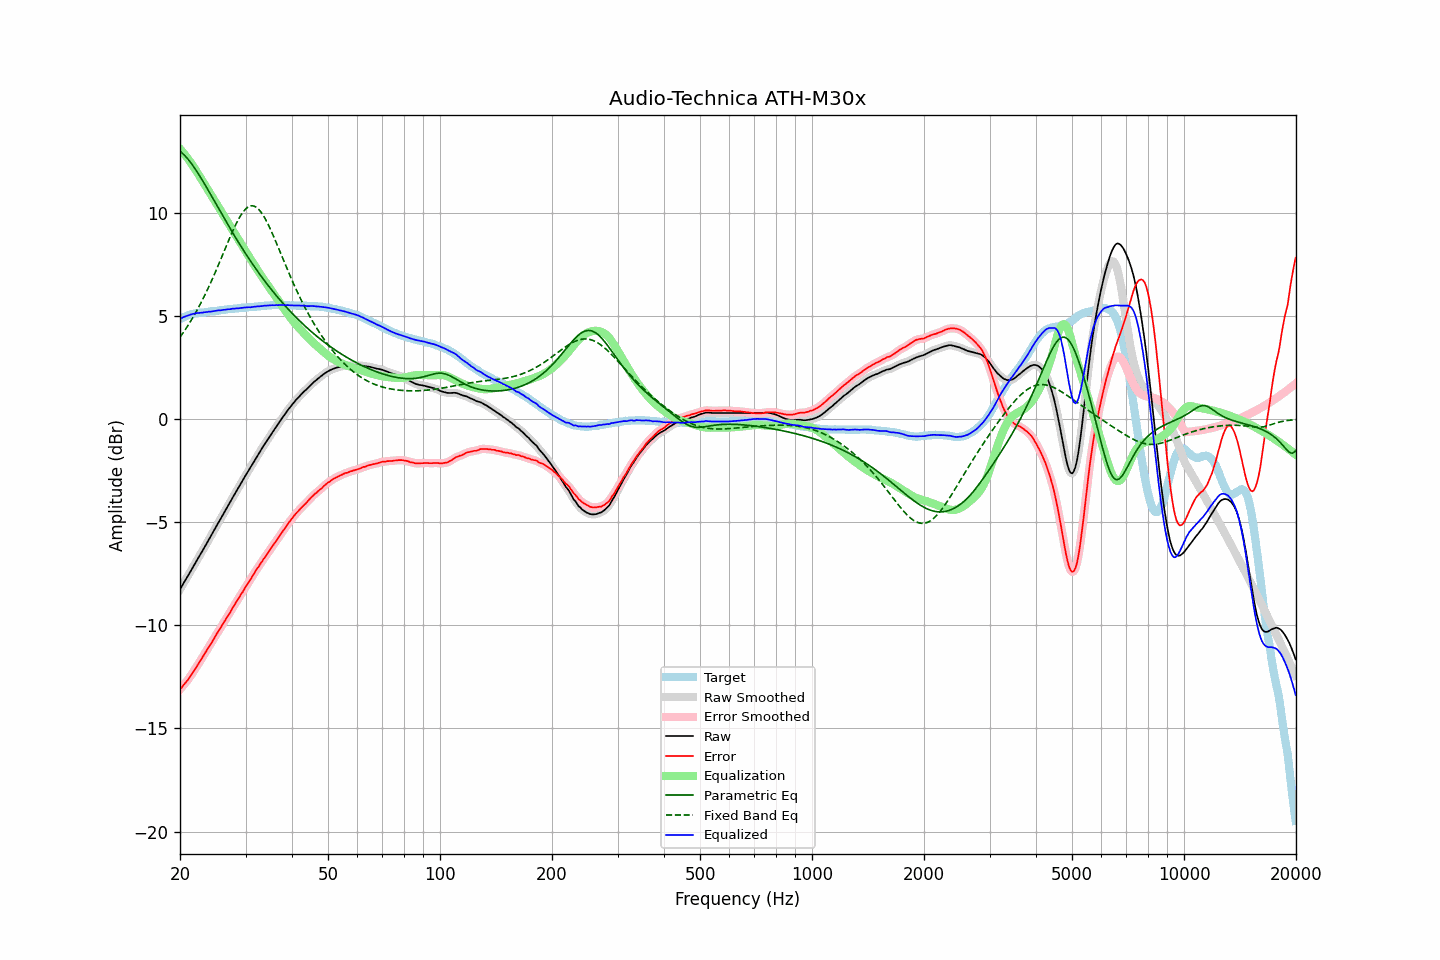

Values plotted in this chart, from the file beside it:
frequency, raw, error, smoothed, error_smoothed, equalization, parametric_eq, fixed_band_eq, equalized_raw, equalized_smoothed, target
20.00, -8.25, -13.11, -8.25, -13.11, 13.11, 12.99, 3.98, 4.85, 4.85, 4.85
20.20, -8.12, -13.02, -8.12, -13.01, 13.02, 12.93, 4.08, 4.89, 4.90, 4.89
20.40, -7.98, -12.92, -7.99, -12.92, 12.92, 12.86, 4.19, 4.94, 4.93, 4.93
20.61, -7.86, -12.82, -7.85, -12.82, 12.82, 12.78, 4.31, 4.97, 4.97, 4.96
20.81, -7.72, -12.73, -7.72, -12.73, 12.72, 12.69, 4.42, 5.00, 5.00, 5.00
21.02, -7.59, -12.64, -7.59, -12.63, 12.62, 12.60, 4.55, 5.03, 5.03, 5.04
21.23, -7.45, -12.52, -7.46, -12.52, 12.51, 12.51, 4.67, 5.06, 5.06, 5.06
21.44, -7.32, -12.41, -7.32, -12.41, 12.40, 12.40, 4.80, 5.08, 5.08, 5.08
21.66, -7.18, -12.29, -7.18, -12.29, 12.29, 12.29, 4.93, 5.10, 5.10, 5.10
21.87, -7.05, -12.16, -7.05, -12.17, 12.17, 12.18, 5.06, 5.12, 5.12, 5.11
22.09, -6.91, -12.05, -6.91, -12.05, 12.05, 12.07, 5.20, 5.14, 5.13, 5.13
22.31, -6.78, -11.92, -6.78, -11.92, 11.92, 11.95, 5.34, 5.14, 5.14, 5.14
22.54, -6.65, -11.80, -6.65, -11.80, 11.80, 11.82, 5.48, 5.15, 5.15, 5.15
22.76, -6.51, -11.68, -6.51, -11.67, 11.67, 11.70, 5.63, 5.16, 5.16, 5.16
22.99, -6.38, -11.55, -6.38, -11.55, 11.55, 11.57, 5.79, 5.16, 5.17, 5.16
23.22, -6.24, -11.42, -6.25, -11.42, 11.42, 11.44, 5.94, 5.18, 5.18, 5.17
23.45, -6.11, -11.30, -6.11, -11.29, 11.30, 11.31, 6.10, 5.19, 5.19, 5.18
23.69, -5.98, -11.17, -5.97, -11.17, 11.17, 11.17, 6.26, 5.20, 5.20, 5.19
23.92, -5.83, -11.04, -5.84, -11.05, 11.04, 11.04, 6.43, 5.21, 5.21, 5.20
24.16, -5.70, -10.93, -5.70, -10.92, 10.92, 10.90, 6.60, 5.21, 5.22, 5.22
24.40, -5.56, -10.80, -5.56, -10.79, 10.79, 10.76, 6.77, 5.23, 5.23, 5.24
24.65, -5.42, -10.66, -5.42, -10.66, 10.66, 10.63, 6.95, 5.24, 5.24, 5.23
24.89, -5.28, -10.52, -5.28, -10.53, 10.53, 10.49, 7.13, 5.25, 5.25, 5.24
25.14, -5.14, -10.40, -5.14, -10.40, 10.40, 10.35, 7.31, 5.26, 5.26, 5.25
25.39, -5.00, -10.26, -5.01, -10.27, 10.27, 10.21, 7.50, 5.27, 5.27, 5.26
25.65, -4.87, -10.16, -4.87, -10.15, 10.15, 10.08, 7.68, 5.27, 5.28, 5.28
25.91, -4.74, -10.02, -4.73, -10.02, 10.02, 9.94, 7.87, 5.28, 5.29, 5.28
26.16, -4.59, -9.88, -4.60, -9.89, 9.89, 9.81, 8.06, 5.30, 5.29, 5.29
26.43, -4.47, -9.77, -4.46, -9.76, 9.77, 9.67, 8.24, 5.30, 5.31, 5.30
26.69, -4.32, -9.64, -4.32, -9.64, 9.64, 9.53, 8.43, 5.32, 5.32, 5.31
26.96, -4.18, -9.52, -4.19, -9.52, 9.51, 9.40, 8.62, 5.33, 5.32, 5.33
27.23, -4.05, -9.40, -4.05, -9.39, 9.38, 9.27, 8.80, 5.33, 5.33, 5.34
27.50, -3.91, -9.26, -3.91, -9.26, 9.26, 9.14, 8.98, 5.34, 5.34, 5.34
27.77, -3.77, -9.12, -3.78, -9.13, 9.13, 9.01, 9.15, 5.36, 5.35, 5.34
28.05, -3.64, -9.01, -3.64, -9.00, 9.00, 8.88, 9.32, 5.36, 5.36, 5.36
28.33, -3.50, -8.87, -3.51, -8.87, 8.87, 8.75, 9.48, 5.37, 5.37, 5.36
28.62, -3.38, -8.75, -3.37, -8.75, 8.75, 8.62, 9.63, 5.37, 5.37, 5.37
28.90, -3.24, -8.63, -3.24, -8.62, 8.62, 8.49, 9.77, 5.38, 5.38, 5.38
29.19, -3.10, -8.49, -3.11, -8.50, 8.49, 8.37, 9.90, 5.39, 5.39, 5.38
29.48, -2.97, -8.39, -2.97, -8.37, 8.37, 8.25, 10.02, 5.40, 5.40, 5.41
29.78, -2.83, -8.24, -2.84, -8.24, 8.25, 8.12, 10.12, 5.41, 5.41, 5.40
30.08, -2.71, -8.12, -2.70, -8.12, 8.12, 8.00, 10.20, 5.42, 5.42, 5.41
30.38, -2.57, -7.99, -2.58, -7.99, 8.00, 7.88, 10.26, 5.42, 5.42, 5.41
30.68, -2.44, -7.88, -2.45, -7.87, 7.87, 7.77, 10.31, 5.43, 5.42, 5.43
30.99, -2.32, -7.76, -2.32, -7.75, 7.75, 7.65, 10.34, 5.42, 5.43, 5.43
31.30, -2.18, -7.62, -2.19, -7.63, 7.62, 7.54, 10.34, 5.44, 5.44, 5.43
31.61, -2.05, -7.50, -2.05, -7.50, 7.50, 7.42, 10.33, 5.45, 5.45, 5.44
31.93, -1.93, -7.38, -1.92, -7.37, 7.38, 7.31, 10.29, 5.45, 5.46, 5.45
32.24, -1.79, -7.25, -1.80, -7.26, 7.26, 7.20, 10.24, 5.47, 5.46, 5.45
32.57, -1.67, -7.15, -1.67, -7.14, 7.14, 7.09, 10.17, 5.46, 5.47, 5.47
32.89, -1.54, -7.02, -1.54, -7.02, 7.02, 6.98, 10.08, 5.48, 5.48, 5.47
33.22, -1.42, -6.91, -1.42, -6.91, 6.90, 6.88, 9.97, 5.48, 5.48, 5.48
33.55, -1.29, -6.79, -1.29, -6.79, 6.79, 6.77, 9.85, 5.50, 5.49, 5.49
33.89, -1.17, -6.68, -1.17, -6.67, 6.67, 6.67, 9.72, 5.50, 5.50, 5.50
34.23, -1.05, -6.56, -1.05, -6.56, 6.56, 6.56, 9.57, 5.51, 5.51, 5.50
34.57, -0.93, -6.45, -0.93, -6.44, 6.45, 6.46, 9.41, 5.51, 5.51, 5.51
34.92, -0.81, -6.33, -0.81, -6.33, 6.33, 6.36, 9.25, 5.52, 5.52, 5.51
35.27, -0.69, -6.22, -0.70, -6.22, 6.22, 6.27, 9.08, 5.52, 5.52, 5.52
35.62, -0.58, -6.11, -0.58, -6.11, 6.11, 6.17, 8.90, 5.52, 5.52, 5.52
35.97, -0.47, -6.00, -0.47, -6.00, 5.99, 6.07, 8.72, 5.52, 5.52, 5.52
... 635 more rows
